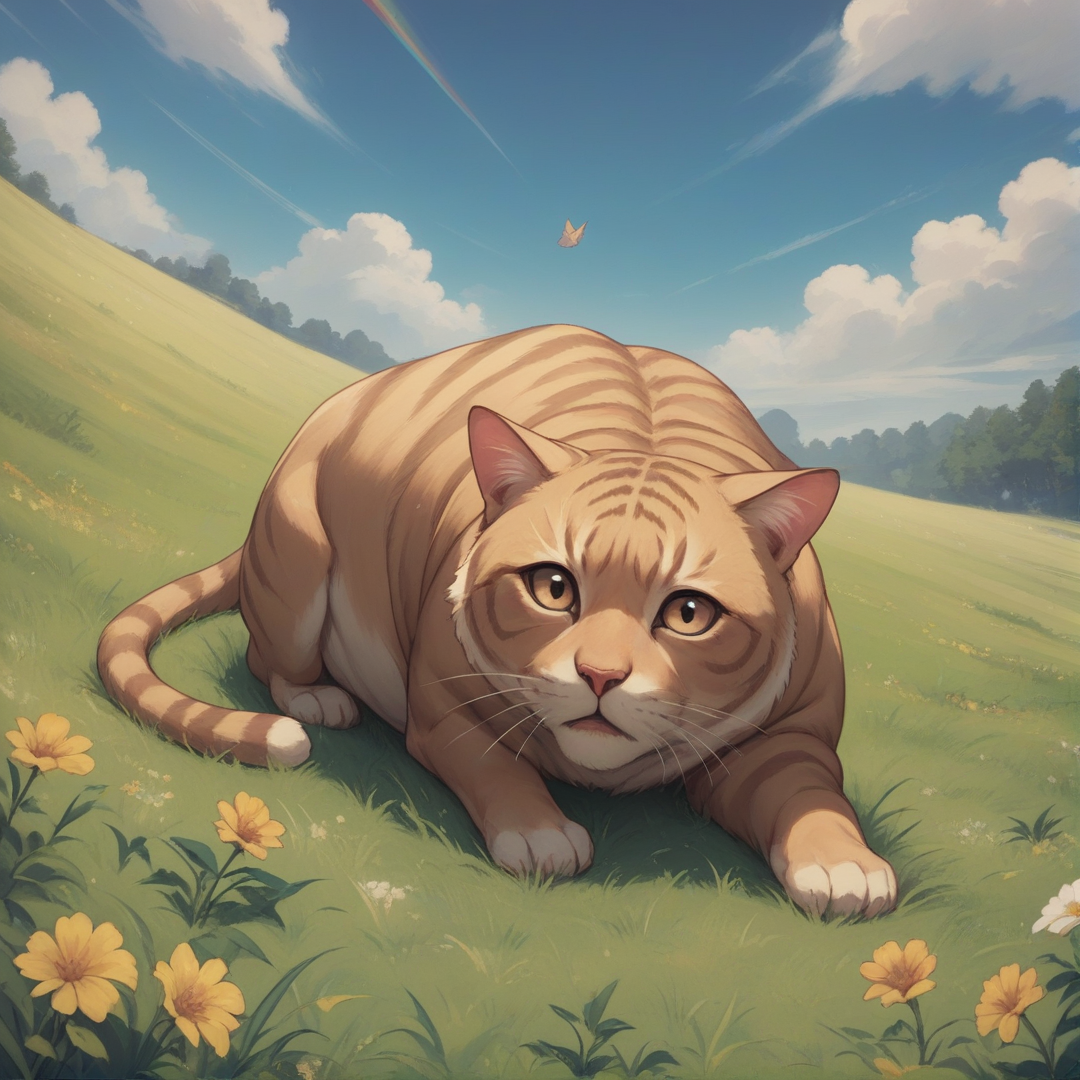
Generation parameters embedded in this image by AUTOMATIC1111 Stable Diffusion web UI or a fork of it (Forge, ...) (PNG 'parameters' text chunk):
score_9, score_8_up, score_7_up, BREAK
a cat, a rainbow, a grassy field, anime
Negative prompt: 1girl, a girl, a boy, a human, two tails,
Steps: 25, Sampler: Euler a, CFG scale: 4, Seed: 513947531, Size: 1080x1080, Model hash: 529c72f6c3, Model: mfcgPDXL_v10, Version: v1.8.0